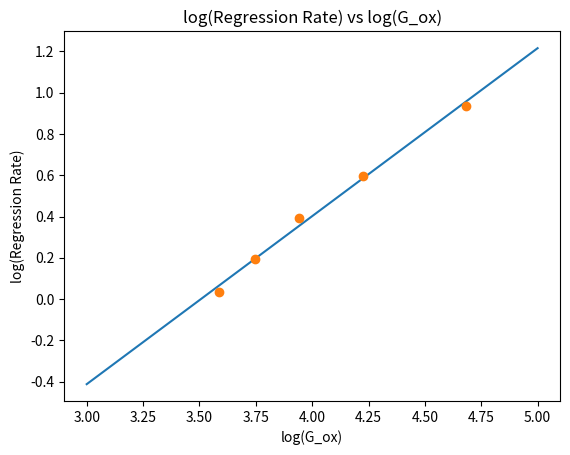

Here is the Python script that generated this plot:
import numpy as np
import matplotlib.pyplot as plt

G_ox = np.array([107.972, 68.444, 51.507, 42.320, 36.046])
Reg_rate = np.array([2.5537, 1.8173, 1.4778, 1.2169, 1.0333])
x_arr = np.log(G_ox)
y_arr = np.log(Reg_rate)
x = x_arr.tolist()
y = y_arr.tolist()
polynomial_coeff=np.polyfit(x,y,1)
xnew=np.linspace(3 ,5 ,5)
ynew=np.poly1d(polynomial_coeff)
plt.plot(xnew,ynew(xnew),x,y,'o')
print(ynew)
plt.title("log(Regression Rate) vs log(G_ox)")
plt.xlabel("log(G_ox)")
plt.ylabel("log(Regression Rate)")

plt.show()
